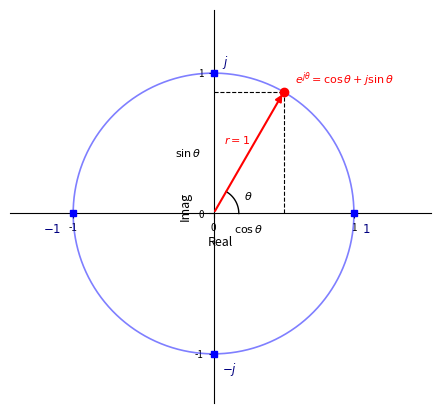

The script that saved this image: (Note: this script raises an exception after producing the figure.)
import matplotlib
matplotlib.use('Agg')
import matplotlib.pyplot as plt
import numpy as np

fig, ax = plt.subplots(figsize=(4.4, 4.0))

# Unit circle
theta_vals = np.linspace(0, 2 * np.pi, 300)
ax.plot(np.cos(theta_vals), np.sin(theta_vals), 'b-', lw=1.2, alpha=0.5)

# Chosen angle
theta = np.pi / 3  # 60 degrees

cos_t = np.cos(theta)
sin_t = np.sin(theta)

# Point on unit circle
ax.plot(cos_t, sin_t, 'ro', ms=6, zorder=5)

# Radius vector
ax.annotate("", xy=(cos_t, sin_t), xytext=(0, 0),
            arrowprops=dict(arrowstyle="-|>", color='red', lw=1.5))

# Dashed lines to axes
ax.plot([cos_t, cos_t], [0, sin_t], 'k--', lw=0.8)
ax.plot([0, cos_t], [sin_t, sin_t], 'k--', lw=0.8)

# Arc for theta
arc_t = np.linspace(0, theta, 60)
ax.plot(0.18 * np.cos(arc_t), 0.18 * np.sin(arc_t), 'k-', lw=1.0)

# Four special points
specials = [
    (1, 0,   r'$1$',       (6, -14)),
    (0, 1,   r'$j$',       (6,   5)),
    (-1, 0,  r'$-1$',      (-22, -14)),
    (0, -1,  r'$-j$',      (6,  -14)),
]
for sx, sy, lbl, off in specials:
    ax.plot(sx, sy, 'bs', ms=5, zorder=5)
    ax.annotate(lbl, xy=(sx, sy), xytext=off,
                textcoords='offset points', fontsize=8.5, color='navy')

# Label the main point
ax.annotate(r'$e^{j\theta}=\cos\theta+j\sin\theta$',
            xy=(cos_t, sin_t), xytext=(8, 6),
            textcoords='offset points', fontsize=8, color='red')

# cos theta label on real axis
ax.annotate(r'$\cos\theta$', xy=(cos_t / 2, 0), xytext=(0, -14),
            textcoords='offset points', fontsize=8, ha='center')

# sin theta label on imag axis
ax.annotate(r'$\sin\theta$', xy=(0, sin_t / 2), xytext=(-28, 0),
            textcoords='offset points', fontsize=8, va='center')

# theta label
ax.annotate(r'$\theta$', xy=(0.22, 0.10), fontsize=8)

# r=1 label along radius
ax.annotate(r'$r=1$', xy=(cos_t / 2, sin_t / 2), xytext=(-18, 6),
            textcoords='offset points', fontsize=8, color='red')

# Spines at origin
ax.spines['bottom'].set_position(('data', 0))
ax.spines['left'].set_position(('data', 0))
ax.spines['top'].set_color('none')
ax.spines['right'].set_color('none')

ax.set_xlabel('Real', fontsize=9, labelpad=2)
ax.set_ylabel('Imag', fontsize=9, labelpad=2, rotation=90)

ax.set_xlim(-1.45, 1.55)
ax.set_ylim(-1.35, 1.45)
ax.set_aspect('equal')
ax.tick_params(labelsize=7)
ax.set_xticks([-1, 0, 1])
ax.set_yticks([-1, 0, 1])

plt.tight_layout(pad=0.25)
plt.savefig(r"/Users/chenghaoxiang/.openclaw/workspace/tutor-openclaw-ui/generated/fig-1776842190629-d24195e0.png", dpi=150, bbox_inches="tight")
